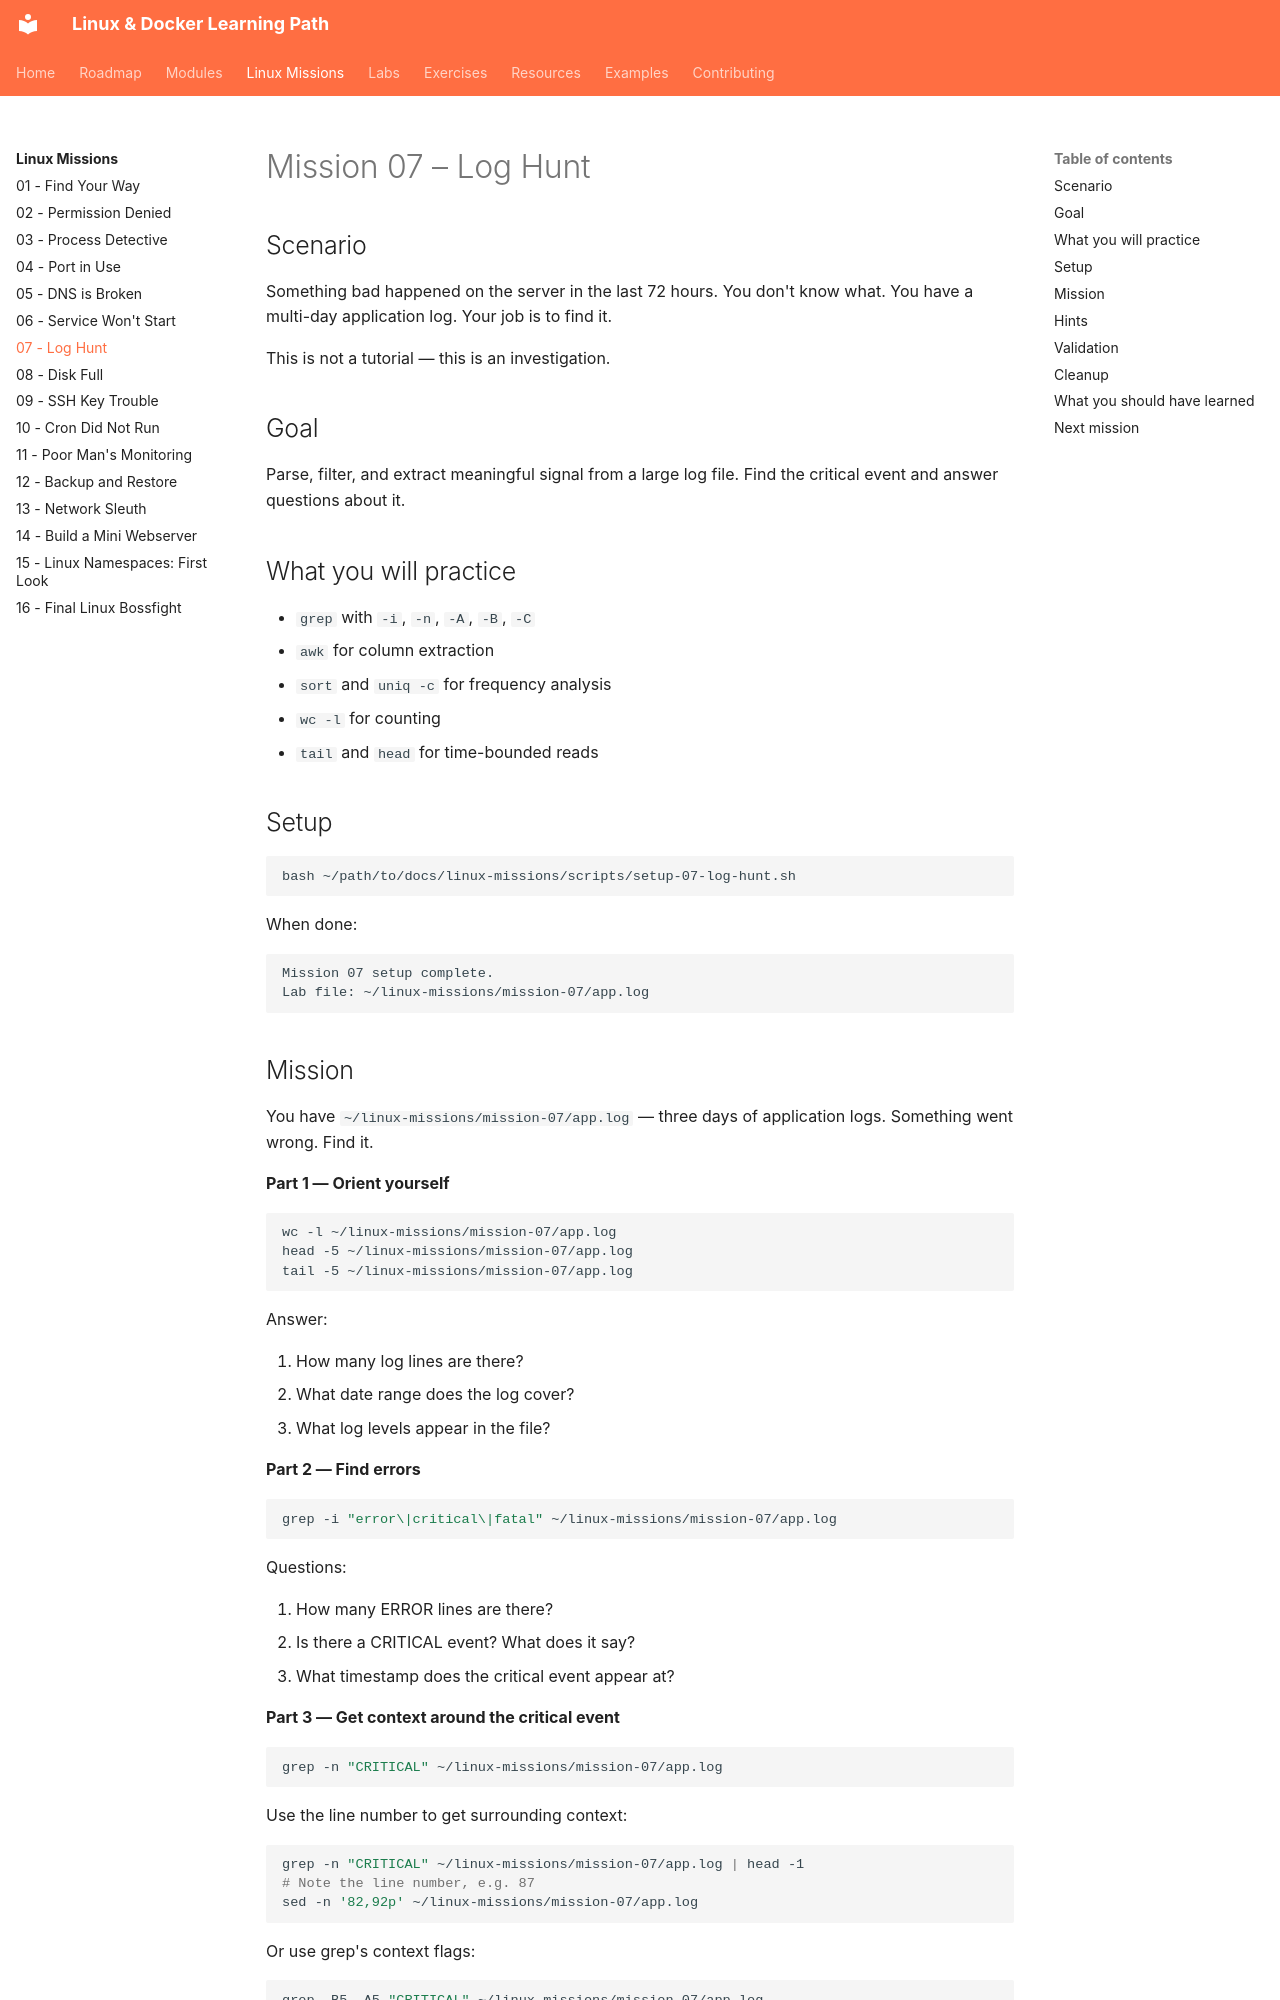

repository: SvnSchmdt/linux-docker-learning-path · page: linux-missions/07-log-hunt/index.html · generator: mkdocs

# Mission 07 – Log Hunt

## Scenario

Something bad happened on the server in the last 72 hours. You don't know what. You have a multi-day application log. Your job is to find it.

This is not a tutorial — this is an investigation.

## Goal

Parse, filter, and extract meaningful signal from a large log file. Find the critical event and answer questions about it.

## What you will practice

- `grep` with `-i`, `-n`, `-A`, `-B`, `-C`
- `awk` for column extraction
- `sort` and `uniq -c` for frequency analysis
- `wc -l` for counting
- `tail` and `head` for time-bounded reads

## Setup

```bash
bash ~/path/to/docs/linux-missions/scripts/setup-07-log-hunt.sh
```

When done:

```
Mission 07 setup complete.
Lab file: ~/linux-missions/mission-07/app.log
```
